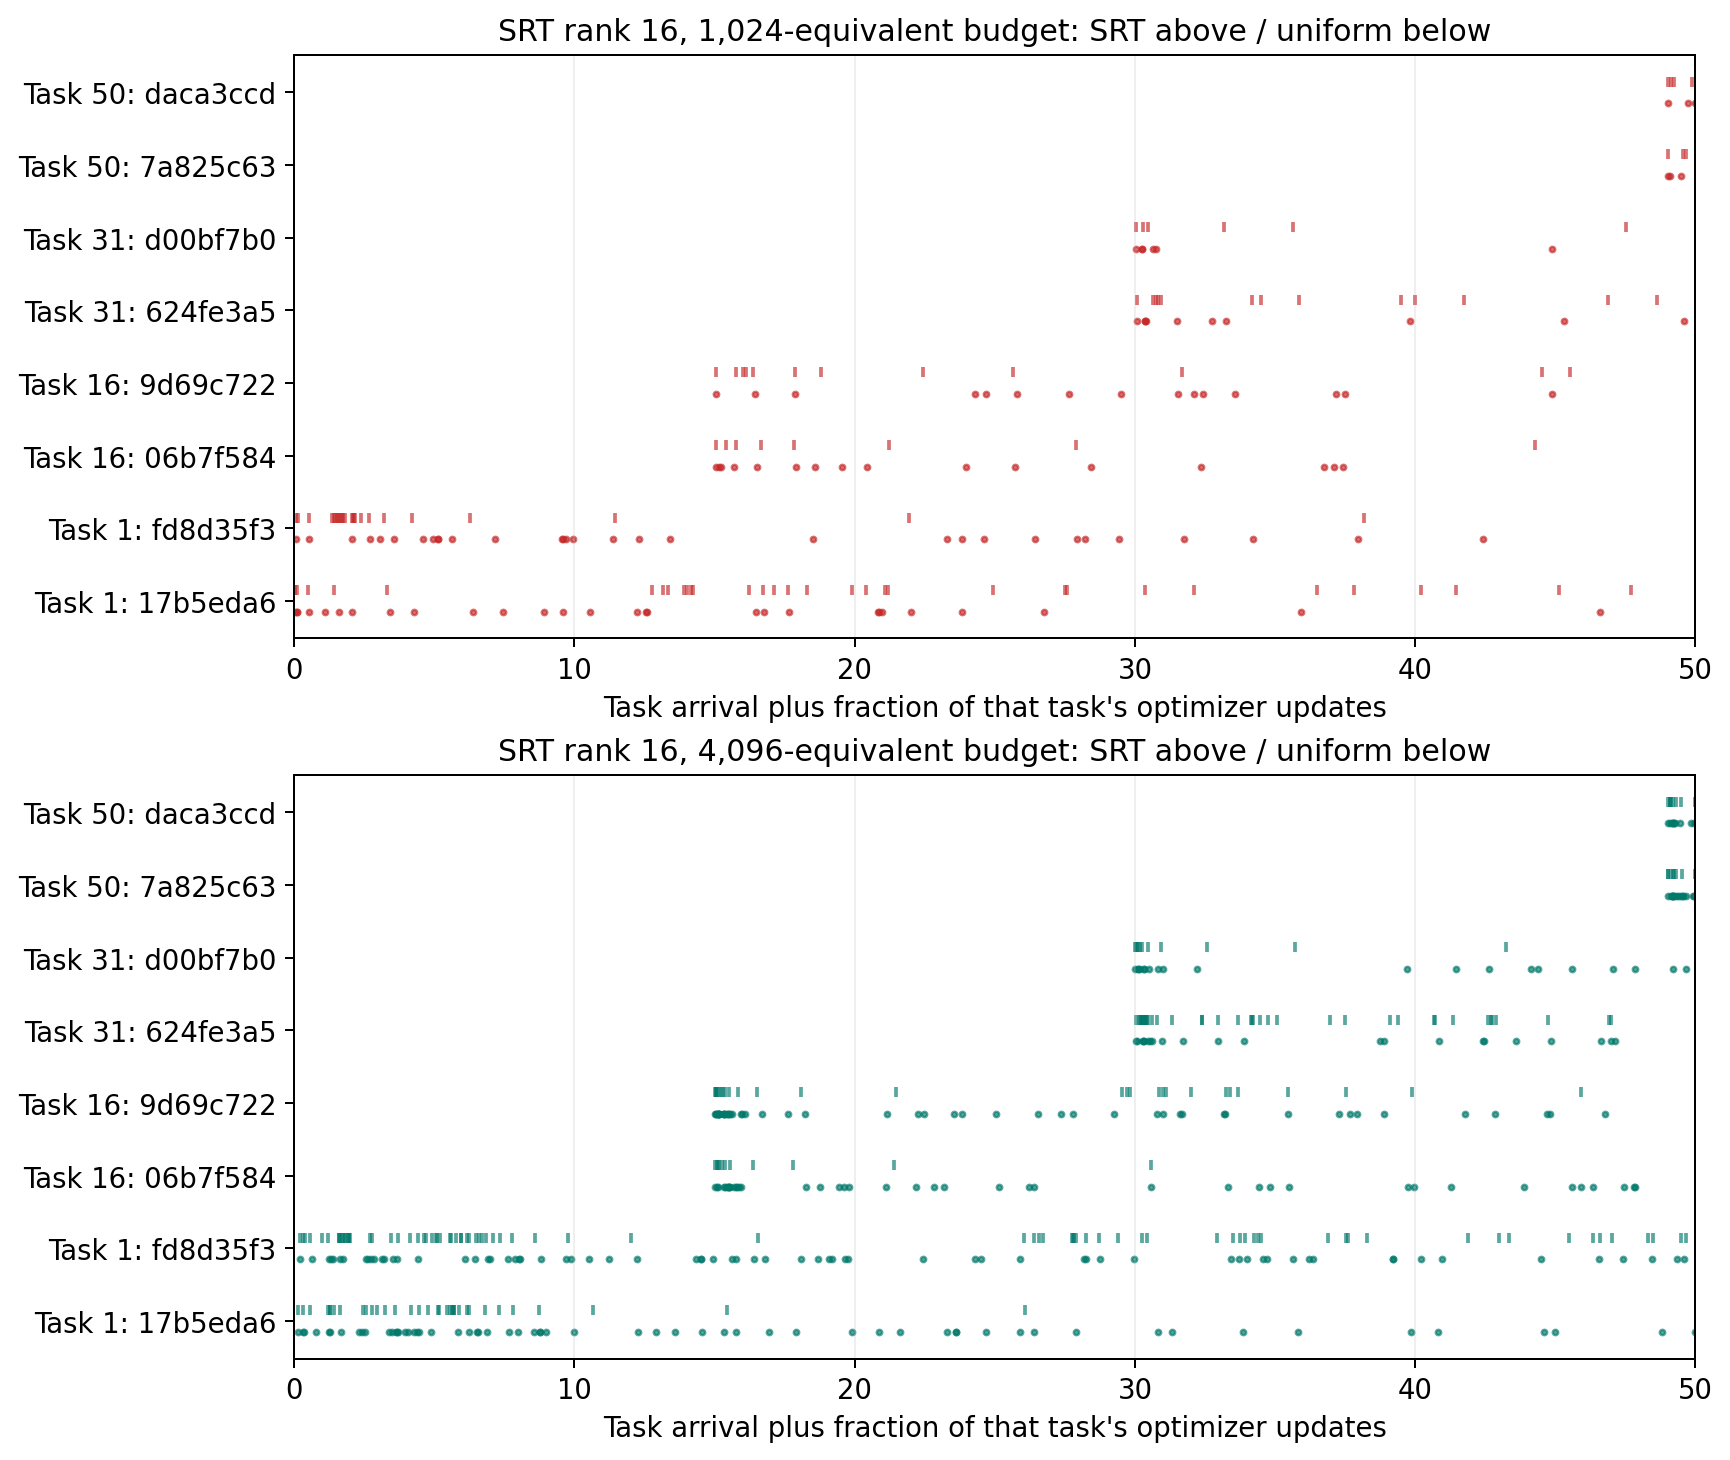

The file beside this chart, header and first rows:
condition, image_id, image, arrival_stage, stage, exposure, kind, step, presentations, clock, confidence, quality, previous_quality, step_gap, presentation_gap, stage_gap, clock_gap, due_before, lateness, ease_before, ease_after, successes_before, successes_after, interval_before
srt_h1024, 17b5eda6ec97c8c626cc77506b631234783cbfea…, 2202, 1, 1, 1, introduction, 4, 192, 4, 0.9847, 5.0, , , , , , , , 2.5, 2.6, 0.0, 1.0, 0
srt_h1024, fd8d35f3e0c95e260870c86a4f23a1f41c9f0642…, 23781, 1, 1, 1, introduction, 7, 384, 7, 0.6746, 3.0, , , , , , , , 2.5, 2.36, 0.0, 1.0, 0
srt_h1024, 17b5eda6ec97c8c626cc77506b631234783cbfea…, 2202, 1, 1, 2, current_review, 12, 667, 12, 0.9997, 5.0, 5.0, 8.0, 475.0, 0.0, 8, 12, 0, 2.6, 2.7, 1.0, 2.0, 8
srt_h1024, fd8d35f3e0c95e260870c86a4f23a1f41c9f0642…, 23781, 1, 1, 2, current_review, 15, 859, 15, 0.9672, 5.0, 3.0, 8.0, 475.0, 0.0, 8, 15, 0, 2.36, 2.46, 1.0, 2.0, 8
srt_h1024, 17b5eda6ec97c8c626cc77506b631234783cbfea…, 2202, 1, 1, 3, current_review, 53, 1311, 60, 1, 5.0, 5.0, 41.0, 644.0, 0.0, 48, 60, 0, 2.7, 2.8, 2.0, 3.0, 48
srt_h1024, fd8d35f3e0c95e260870c86a4f23a1f41c9f0642…, 23781, 1, 1, 3, current_review, 56, 1456, 63, 1.0, 5.0, 5.0, 41.0, 597.0, 0.0, 48, 63, 0, 2.46, 2.56, 2.0, 3.0, 48
srt_h1024, fd8d35f3e0c95e260870c86a4f23a1f41c9f0642…, 23781, 1, 2, 4, historical, 167, 3986, 186, 0.3061, 2.0, 5.0, 111.0, 2530, 1.0, 123, 186, 0, 2.56, 2.24, 3.0, 0.0, 123
srt_h1024, fd8d35f3e0c95e260870c86a4f23a1f41c9f0642…, 23781, 1, 2, 5, historical, 175, 4364, 194, 0.003362, 0.0, 2.0, 8.0, 378.0, 0.0, 8, 194, 0, 2.24, 1.44, 0.0, 0.0, 8
srt_h1024, 17b5eda6ec97c8c626cc77506b631234783cbfea…, 2202, 1, 2, 4, historical, 176, 4428, 195, 1, 5.0, 5.0, 123.0, 3117, 1.0, 135, 195, 0, 2.8, 2.9, 3.0, 4.0, 135
srt_h1024, fd8d35f3e0c95e260870c86a4f23a1f41c9f0642…, 23781, 1, 2, 6, historical, 183, 4808, 202, 0.003426, 0.0, 0.0, 8.0, 444.0, 0.0, 8, 202, 0, 1.44, 1.3, 0.0, 0.0, 8
srt_h1024, fd8d35f3e0c95e260870c86a4f23a1f41c9f0642…, 23781, 1, 2, 7, historical, 191, 4997, 210, 0.09515, 0.0, 0.0, 8.0, 189.0, 0.0, 8, 210, 0, 1.3, 1.3, 0.0, 0.0, 8
srt_h1024, fd8d35f3e0c95e260870c86a4f23a1f41c9f0642…, 23781, 1, 2, 8, historical, 199, 5135, 218, 0.3559, 2.0, 0.0, 8.0, 138.0, 0.0, 8, 218, 0, 1.3, 1.3, 0.0, 0.0, 8
srt_h1024, fd8d35f3e0c95e260870c86a4f23a1f41c9f0642…, 23781, 1, 2, 9, historical, 207, 5231, 226, 0.1104, 1.0, 2.0, 8.0, 96.0, 0.0, 8, 226, 0, 1.3, 1.3, 0.0, 0.0, 8
srt_h1024, fd8d35f3e0c95e260870c86a4f23a1f41c9f0642…, 23781, 1, 2, 10, historical, 215, 5308, 234, 0.9952, 5.0, 1.0, 8.0, 77.0, 0.0, 8, 234, 0, 1.3, 1.4, 0.0, 1.0, 8
srt_h1024, fd8d35f3e0c95e260870c86a4f23a1f41c9f0642…, 23781, 1, 2, 11, historical, 223, 5360, 242, 0.009276, 0.0, 5.0, 8.0, 52.0, 0.0, 8, 242, 0, 1.4, 1.3, 1.0, 0.0, 8
srt_h1024, fd8d35f3e0c95e260870c86a4f23a1f41c9f0642…, 23781, 1, 2, 12, historical, 231, 5400, 250, 1, 5.0, 0.0, 8.0, 40.0, 0.0, 8, 250, 0, 1.3, 1.4, 0.0, 1.0, 8
srt_h1024, fd8d35f3e0c95e260870c86a4f23a1f41c9f0642…, 23781, 1, 2, 13, historical, 239, 5460, 258, 1.0, 5.0, 5.0, 8.0, 60.0, 0.0, 8, 258, 0, 1.4, 1.5, 1.0, 2.0, 8
srt_h1024, fd8d35f3e0c95e260870c86a4f23a1f41c9f0642…, 23781, 1, 3, 14, historical, 286, 6634, 306, 0.02683, 0.0, 5.0, 47.0, 1174, 1.0, 48, 306, 0, 1.5, 1.3, 2.0, 0.0, 48
srt_h1024, fd8d35f3e0c95e260870c86a4f23a1f41c9f0642…, 23781, 1, 3, 15, historical, 294, 7146, 314, 0.3137, 2.0, 0.0, 8.0, 512.0, 0.0, 8, 314, 0, 1.3, 1.3, 0.0, 0.0, 8
srt_h1024, fd8d35f3e0c95e260870c86a4f23a1f41c9f0642…, 23781, 1, 3, 16, historical, 302, 7658, 322, 0.7501, 4.0, 2.0, 8.0, 512.0, 0.0, 8, 322, 0, 1.3, 1.3, 0.0, 1.0, 8
srt_h1024, fd8d35f3e0c95e260870c86a4f23a1f41c9f0642…, 23781, 1, 3, 17, historical, 310, 8170, 330, 0.9955, 5.0, 4.0, 8.0, 512.0, 0.0, 8, 330, 0, 1.3, 1.4, 1.0, 2.0, 8
srt_h1024, fd8d35f3e0c95e260870c86a4f23a1f41c9f0642…, 23781, 1, 3, 18, historical, 358, 9700, 378, 0.9963, 5.0, 5.0, 48.0, 1530, 0.0, 48, 378, 0, 1.4, 1.5, 2.0, 3.0, 48
srt_h1024, fd8d35f3e0c95e260870c86a4f23a1f41c9f0642…, 23781, 1, 3, 19, historical, 430, 10809, 450, 0.991, 5.0, 5.0, 72.0, 1109, 0.0, 72, 450, 0, 1.5, 1.6, 3.0, 4.0, 72
srt_h1024, fd8d35f3e0c95e260870c86a4f23a1f41c9f0642…, 23781, 1, 4, 20, historical, 546, 14791, 566, 0.9994, 5.0, 5.0, 116.0, 3982, 1.0, 116, 566, 0, 1.6, 1.7, 4.0, 5.0, 116
srt_h1024, 17b5eda6ec97c8c626cc77506b631234783cbfea…, 2202, 1, 4, 5, historical, 567, 15384, 587, 0.9922, 5.0, 5.0, 391.0, 10956, 2.0, 392, 587, 0, 2.9, 3.0, 4.0, 5.0, 392
srt_h1024, fd8d35f3e0c95e260870c86a4f23a1f41c9f0642…, 23781, 1, 5, 21, historical, 744, 21248, 764, 0.7572, 4.0, 5.0, 198.0, 6457, 1.0, 198, 764, 0, 1.7, 1.7, 5.0, 6.0, 198
srt_h1024, fd8d35f3e0c95e260870c86a4f23a1f41c9f0642…, 23781, 1, 7, 22, historical, 1081, 33185, 1101, 0.5534, 3.0, 4.0, 337.0, 11937, 2.0, 337, 1101, 0, 1.7, 1.56, 6.0, 7.0, 337
srt_h1024, fd8d35f3e0c95e260870c86a4f23a1f41c9f0642…, 23781, 1, 12, 23, historical, 1621, 64237, 1641, 0.9998, 5.0, 3.0, 540.0, 31052, 5.0, 540, 1627, 14, 1.56, 1.66, 7.0, 8.0, 526
srt_h1024, 17b5eda6ec97c8c626cc77506b631234783cbfea…, 2202, 1, 13, 6, historical, 1747, 72275, 1767, 0.000491, 0.0, 5.0, 1180, 56891, 9.0, 1180, 1763, 4, 3.0, 2.2, 5.0, 0.0, 1176
srt_h1024, 17b5eda6ec97c8c626cc77506b631234783cbfea…, 2202, 1, 14, 7, historical, 1785, 74654, 1805, 0.27, 2.0, 0.0, 38.0, 2379, 1.0, 38, 1775, 30, 2.2, 1.88, 0.0, 0.0, 8
srt_h1024, 17b5eda6ec97c8c626cc77506b631234783cbfea…, 2202, 1, 14, 8, historical, 1800, 75614, 1820, 0.9926, 5.0, 2.0, 15.0, 960.0, 0.0, 15, 1813, 7, 1.88, 1.98, 0.0, 1.0, 8
srt_h1024, 17b5eda6ec97c8c626cc77506b631234783cbfea…, 2202, 1, 14, 9, historical, 1858, 79326, 1878, 0.0009945, 0.0, 5.0, 58.0, 3712, 0.0, 58, 1828, 50, 1.98, 1.3, 1.0, 0.0, 8
srt_h1024, 17b5eda6ec97c8c626cc77506b631234783cbfea…, 2202, 1, 14, 10, historical, 1866, 79838, 1886, 0.09543, 0.0, 0.0, 8.0, 512.0, 0.0, 8, 1886, 0, 1.3, 1.3, 0.0, 0.0, 8
srt_h1024, 17b5eda6ec97c8c626cc77506b631234783cbfea…, 2202, 1, 15, 11, historical, 1880, 80665, 1900, 0.9118, 5.0, 0.0, 14.0, 827.0, 1.0, 14, 1894, 6, 1.3, 1.4, 0.0, 1.0, 8
srt_h1024, 17b5eda6ec97c8c626cc77506b631234783cbfea…, 2202, 1, 15, 12, historical, 1888, 81177, 1908, 0.01209, 0.0, 5.0, 8.0, 512.0, 0.0, 8, 1908, 0, 1.4, 1.3, 1.0, 0.0, 8
srt_h1024, 9d69c722c9b25f6dcb19b7ae61386d9cf7ae5cd2…, 14792, 16, 16, 1, introduction, 1964, 86028, 1984, 0.02232, 0.0, , , , , , , , 2.5, 1.7, 0.0, 0.0, 0
srt_h1024, 06b7f584df5abf3344a49415149f911ecdf95d43…, 621, 16, 16, 1, introduction, 1965, 86092, 1985, 0.03761, 0.0, , , , , , , , 2.5, 1.7, 0.0, 0.0, 0
srt_h1024, 06b7f584df5abf3344a49415149f911ecdf95d43…, 621, 16, 16, 2, current_review, 2001, 88349, 2021, 0.9746, 5.0, 0.0, 36.0, 2257, 0.0, 36, 1993, 28, 1.7, 1.8, 0.0, 1.0, 8
srt_h1024, 9d69c722c9b25f6dcb19b7ae61386d9cf7ae5cd2…, 14792, 16, 16, 2, current_review, 2034, 90461, 2054, 1.0, 5.0, 0.0, 70.0, 4433, 0.0, 70, 1992, 62, 1.7, 1.8, 0.0, 1.0, 8
srt_h1024, 06b7f584df5abf3344a49415149f911ecdf95d43…, 621, 16, 16, 3, current_review, 2035, 90525, 2055, 0.9738, 5.0, 5.0, 34.0, 2176, 0.0, 34, 2029, 26, 1.8, 1.9, 1.0, 2.0, 8
srt_h1024, 9d69c722c9b25f6dcb19b7ae61386d9cf7ae5cd2…, 14792, 16, 16, 3, current_review, 2058, 91997, 2078, 0.1321, 1.0, 5.0, 24.0, 1536, 0.0, 24, 2062, 16, 1.8, 1.3, 1.0, 0.0, 8
srt_h1024, 9d69c722c9b25f6dcb19b7ae61386d9cf7ae5cd2…, 14792, 16, 17, 4, historical, 2071, 92802, 2091, 1, 5.0, 1.0, 13.0, 805.0, 1.0, 13, 2086, 5, 1.3, 1.4, 0.0, 1.0, 8
srt_h1024, 17b5eda6ec97c8c626cc77506b631234783cbfea…, 2202, 1, 17, 13, historical, 2079, 93314, 2099, 0.9696, 5.0, 0.0, 191.0, 12137, 2.0, 191, 1916, 183, 1.3, 1.4, 0.0, 1.0, 8
srt_h1024, 9d69c722c9b25f6dcb19b7ae61386d9cf7ae5cd2…, 14792, 16, 17, 5, historical, 2093, 94210, 2113, 0.9923, 5.0, 5.0, 22.0, 1408, 0.0, 22, 2099, 14, 1.4, 1.5, 1.0, 2.0, 8
srt_h1024, 06b7f584df5abf3344a49415149f911ecdf95d43…, 621, 16, 17, 4, historical, 2120, 95938, 2140, 0.9965, 5.0, 5.0, 85.0, 5413, 1.0, 85, 2103, 37, 1.9, 2.0, 2.0, 3.0, 48
srt_h1024, 17b5eda6ec97c8c626cc77506b631234783cbfea…, 2202, 1, 17, 14, historical, 2127, 96386, 2147, 0.1375, 1.0, 5.0, 48.0, 3072, 0.0, 48, 2107, 40, 1.4, 1.3, 1.0, 0.0, 8
srt_h1024, 17b5eda6ec97c8c626cc77506b631234783cbfea…, 2202, 1, 18, 15, historical, 2165, 98751, 2185, 0.03904, 0.0, 1.0, 38.0, 2365, 1.0, 38, 2155, 30, 1.3, 1.3, 0.0, 0.0, 8
srt_h1024, 17b5eda6ec97c8c626cc77506b631234783cbfea…, 2202, 1, 18, 16, historical, 2211, 101695, 2231, 0.9998, 5.0, 0.0, 46.0, 2944, 0.0, 46, 2193, 38, 1.3, 1.4, 0.0, 1.0, 8
srt_h1024, 06b7f584df5abf3344a49415149f911ecdf95d43…, 621, 16, 18, 5, historical, 2231, 102975, 2251, 0.969, 5.0, 5.0, 111.0, 7037, 1.0, 111, 2236, 15, 2.0, 2.1, 3.0, 4.0, 96
srt_h1024, 9d69c722c9b25f6dcb19b7ae61386d9cf7ae5cd2…, 14792, 16, 18, 6, historical, 2232, 103039, 2252, 1.0, 5.0, 5.0, 139.0, 8829, 1.0, 139, 2161, 91, 1.5, 1.6, 2.0, 3.0, 48
srt_h1024, 17b5eda6ec97c8c626cc77506b631234783cbfea…, 2202, 1, 19, 17, historical, 2273, 105637, 2293, 7.4074696385650896e-06, 0.0, 5.0, 62.0, 3942, 1.0, 62, 2239, 54, 1.4, 1.3, 1.0, 0.0, 8
srt_h1024, 9d69c722c9b25f6dcb19b7ae61386d9cf7ae5cd2…, 14792, 16, 19, 7, historical, 2317, 108453, 2337, 1.0, 5.0, 5.0, 85.0, 5414, 1.0, 85, 2329, 8, 1.6, 1.7, 3.0, 4.0, 77
srt_h1024, 17b5eda6ec97c8c626cc77506b631234783cbfea…, 2202, 1, 20, 18, historical, 2418, 114830, 2438, 0.3435, 2.0, 0.0, 145.0, 9193, 1.0, 145, 2301, 137, 1.3, 1.3, 0.0, 0.0, 8
srt_h1024, 17b5eda6ec97c8c626cc77506b631234783cbfea…, 2202, 1, 21, 19, historical, 2468, 117907, 2488, 0.0003, 0.0, 2.0, 50.0, 3077, 1.0, 50, 2446, 42, 1.3, 1.3, 0.0, 0.0, 8
srt_h1024, 17b5eda6ec97c8c626cc77506b631234783cbfea…, 2202, 1, 22, 20, historical, 2539, 122364, 2559, 0.5786, 3.0, 0.0, 71.0, 4457, 1.0, 71, 2496, 63, 1.3, 1.3, 0.0, 1.0, 8
srt_h1024, 17b5eda6ec97c8c626cc77506b631234783cbfea…, 2202, 1, 22, 21, historical, 2547, 122876, 2567, 0.001506, 0.0, 3.0, 8.0, 512.0, 0.0, 8, 2567, 0, 1.3, 1.3, 1.0, 0.0, 8
srt_h1024, 06b7f584df5abf3344a49415149f911ecdf95d43…, 621, 16, 22, 6, historical, 2552, 123196, 2572, 0.9944, 5.0, 5.0, 321.0, 20221, 4.0, 321, 2453, 119, 2.1, 2.2, 4.0, 5.0, 202
srt_h1024, fd8d35f3e0c95e260870c86a4f23a1f41c9f0642…, 23781, 1, 22, 24, historical, 2620, 127548, 2640, 0.9995, 5.0, 5.0, 999.0, 63311, 10.0, 999, 2515, 125, 1.66, 1.76, 8.0, 9.0, 874
srt_h1024, 9d69c722c9b25f6dcb19b7ae61386d9cf7ae5cd2…, 14792, 16, 23, 8, historical, 2665, 130352, 2685, 1, 5.0, 5.0, 348.0, 21899, 4.0, 348, 2468, 217, 1.7, 1.8, 4.0, 5.0, 131
srt_h1024, 17b5eda6ec97c8c626cc77506b631234783cbfea…, 2202, 1, 25, 22, historical, 2884, 144207, 2904, 0.2377, 1.0, 0.0, 337.0, 21331, 3.0, 337, 2575, 329, 1.3, 1.3, 0.0, 0.0, 8
... 1,827 more rows
